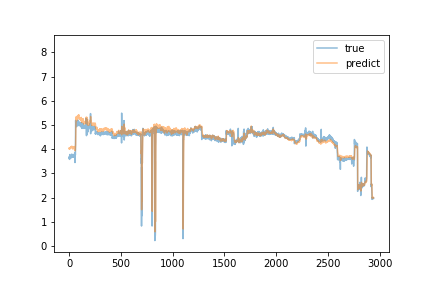

The table this chart was drawn from, first rows:
predict, true
4.038, 3.63
4.002, 3.7
4.046, 3.69
4.062, 3.58
4.033, 3.69
4.048, 3.63
4.007, 3.78
4.062, 3.68
4.064, 3.68
4.057, 3.66
4.067, 3.68
4.054, 3.66
4.073, 3.62
4.073, 3.64
4.051, 3.63
4.042, 3.73
4.062, 3.73
4.095, 3.69
4.083, 3.68
4.07, 3.74
4.1, 3.75
4.069, 3.72
4.111, 3.69
4.105, 3.69
4.097, 3.76
4.115, 3.8
4.122, 3.69
4.111, 3.72
4.104, 3.69
4.097, 3.74
4.093, 3.7
4.091, 3.67
4.078, 3.67
4.054, 3.72
4.045, 3.72
4.041, 3.73
4.005, 3.69
4.045, 3.69
4.036, 3.67
4.056, 3.76
4.088, 3.69
4.059, 3.69
4.1, 3.78
4.075, 3.67
4.069, 3.72
4.065, 3.72
4.045, 3.74
4.039, 3.77
4.054, 3.69
4.051, 3.68
4.068, 3.72
4.072, 3.71
4.085, 3.71
4.066, 3.85
4.104, 3.8
4.111, 3.72
4.078, 3.45
3.935, 3.81
4.025, 3.76
3.965, 3.78
... 2,883 more rows
